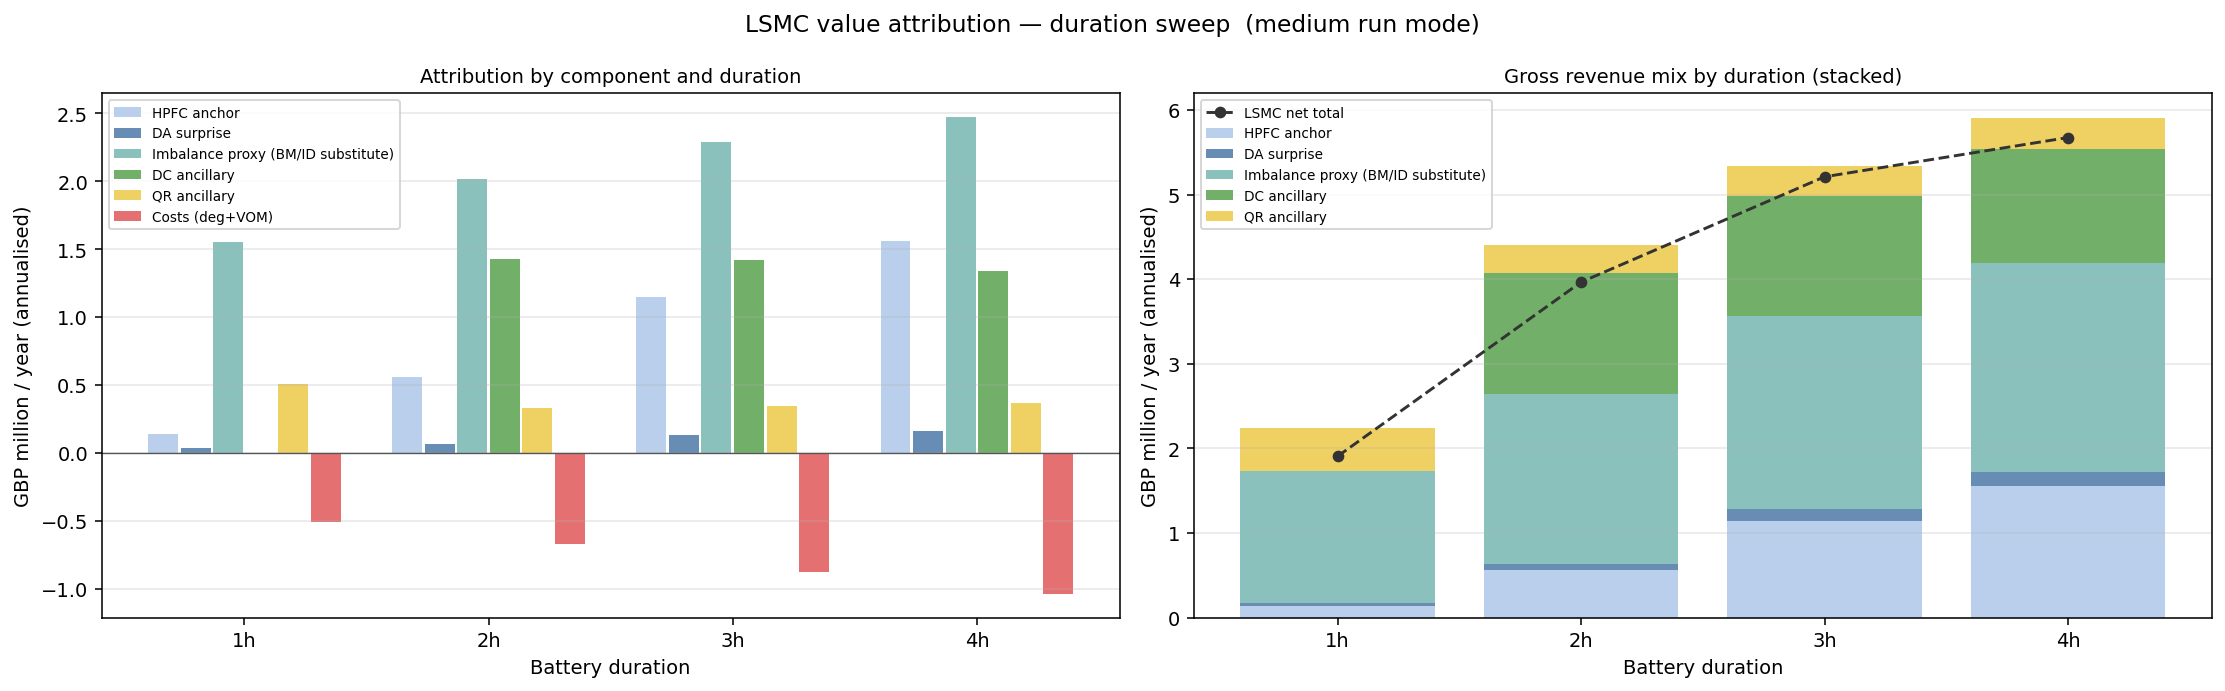

The file beside this chart, header and first rows:
key, component, duration_h, mean_m, std_m, p25_m, p75_m, pct_of_gross
hpfc, HPFC anchor, 1.0, 0.142, 0.03304, 0.1193, 0.167, 10.15
da_surp, DA surprise, 1.0, 0.03657, 0.03785, 0.01052, 0.0524, 2.613
imbalance, Imbalance proxy (BM/ID substitute), 1.0, 1.556, 0.1804, 1.419, 1.668, 111.2
dc, DC ancillary, 1.0, 0.0, 0.0, 0.0, 0.0, 0.0
qr, QR ancillary, 1.0, 0.5069, 0.02572, 0.4906, 0.5255, 36.22
bm, Balancing Mechanism, 1.0, 0.173, 0.02191, 0.1591, 0.1864, 12.36
costs, Costs (deg+VOM), 1.0, -0.5074, 0.02828, -0.5284, -0.4848, -36.26
hpfc, HPFC anchor, 2.0, 0.5591, 0.03744, 0.5302, 0.5875, 16.97
da_surp, DA surprise, 2.0, 0.07077, 0.07411, 0.02151, 0.09033, 2.148
imbalance, Imbalance proxy (BM/ID substitute), 2.0, 2.016, 0.2384, 1.872, 2.158, 61.2
dc, DC ancillary, 2.0, 1.427, 0.0628, 1.38, 1.472, 43.32
qr, QR ancillary, 2.0, 0.3315, 0.04172, 0.2998, 0.3588, 10.06
bm, Balancing Mechanism, 2.0, 0.231, 0.02084, 0.2165, 0.2469, 7.011
costs, Costs (deg+VOM), 2.0, -0.6706, 0.03594, -0.6974, -0.6451, -20.36
hpfc, HPFC anchor, 3.0, 1.147, 0.04105, 1.116, 1.173, 26.44
da_surp, DA surprise, 3.0, 0.1333, 0.1385, 0.03897, 0.1688, 3.074
imbalance, Imbalance proxy (BM/ID substitute), 3.0, 2.289, 0.2694, 2.129, 2.456, 52.76
dc, DC ancillary, 3.0, 1.419, 0.05667, 1.385, 1.456, 32.71
qr, QR ancillary, 3.0, 0.348, 0.04239, 0.3159, 0.3755, 8.021
bm, Balancing Mechanism, 3.0, 0.7461, 0.03004, 0.7275, 0.7643, 17.2
costs, Costs (deg+VOM), 3.0, -0.8719, 0.04161, -0.9012, -0.8444, -20.1
hpfc, HPFC anchor, 4.0, 1.561, 0.04347, 1.536, 1.582, 33.64
da_surp, DA surprise, 4.0, 0.1595, 0.1646, 0.04826, 0.1985, 3.437
imbalance, Imbalance proxy (BM/ID substitute), 4.0, 2.47, 0.2789, 2.305, 2.615, 53.24
dc, DC ancillary, 4.0, 1.343, 0.05451, 1.305, 1.378, 28.94
qr, QR ancillary, 4.0, 0.3667, 0.04351, 0.3374, 0.39, 7.905
bm, Balancing Mechanism, 4.0, 0.8081, 0.02455, 0.7919, 0.8286, 17.42
costs, Costs (deg+VOM), 4.0, -1.034, 0.03781, -1.059, -1.012, -22.28
